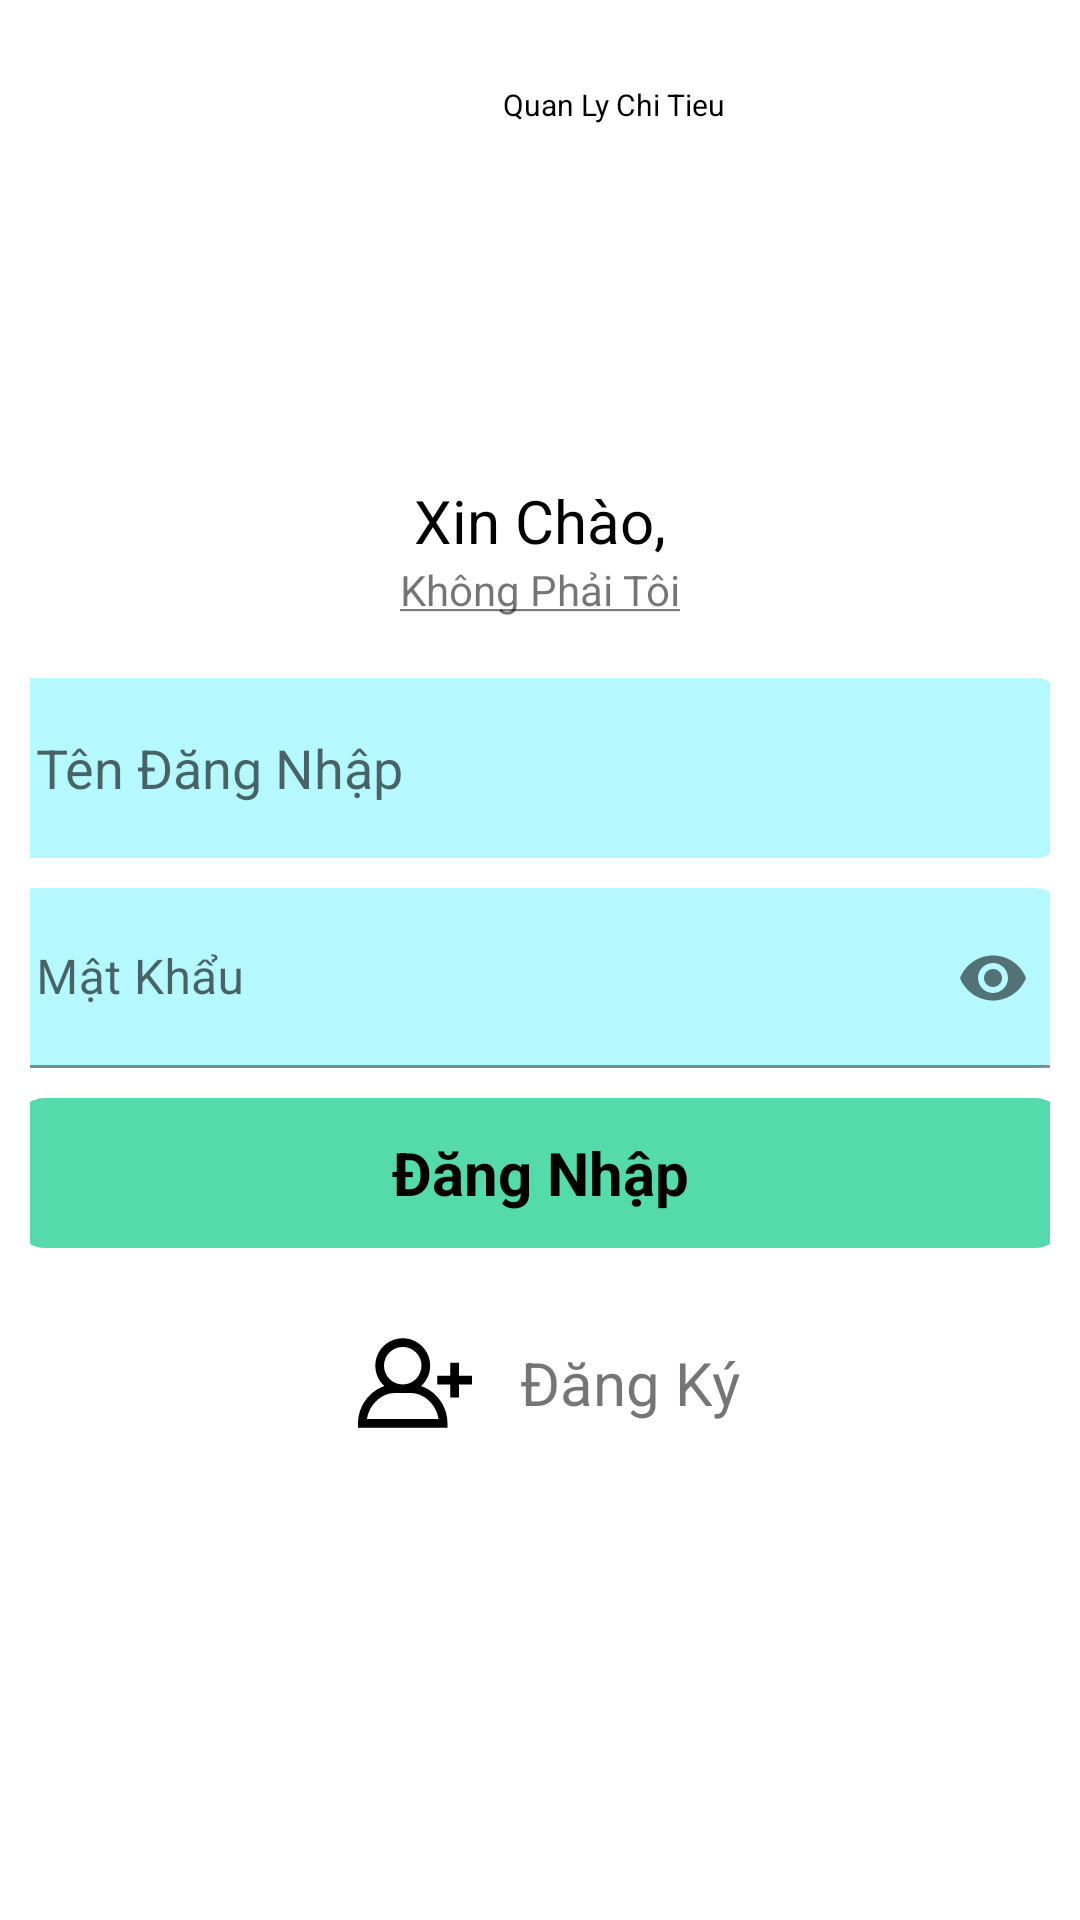

This screen was rendered from an Android layout file. Write that file and the resources it references.
<!-- AndroidManifest.xml: application theme Theme.QuanLyChiTieu -->
<!-- res/layout/activity_login.xml -->
<?xml version="1.0" encoding="utf-8"?>
<LinearLayout xmlns:android="http://schemas.android.com/apk/res/android"
    xmlns:tools="http://schemas.android.com/tools"
    android:layout_width="match_parent"
    xmlns:app="http://schemas.android.com/apk/res-auto"
    android:orientation="vertical"
    android:layout_height="match_parent"
    tools:context=".Activities.LoginActivity"
    android:padding="10dp">

    <LinearLayout
        android:layout_width="match_parent"
        android:layout_height="wrap_content"
        android:gravity="center"
        android:orientation="horizontal">
        <ImageView
            android:layout_width="50dp"
            android:layout_height="50dp"
            android:src="@mipmap/ic_logo_app"
            android:contentDescription="@string/app_name" />
        <TextView
            android:layout_width="wrap_content"
            android:layout_height="wrap_content"
            android:text="@string/app_name"
            android:textSize="10sp"
            android:textColor="@color/black"/>
    </LinearLayout>
    <LinearLayout
        android:layout_marginTop="100dp"
        android:layout_marginBottom="10dp"
        android:layout_width="match_parent"
        android:layout_height="wrap_content"
        android:orientation="vertical">
        <TextView
            android:layout_width="wrap_content"
            android:layout_height="wrap_content"
            android:text="Xin Chào,"
            android:id="@+id/helloUser"
            android:layout_gravity="center"
            android:textSize="20sp"
            android:textColor="@color/black"/>
        <TextView
            android:layout_width="wrap_content"
            android:layout_height="wrap_content"
            android:id="@+id/dontMe"
            android:text="@string/your_text_reference"
            android:layout_gravity="center"/>
    </LinearLayout>
    <EditText
        android:id="@+id/email"
        android:layout_width="350dp"
        android:layout_height="60dp"
        android:layout_gravity="center"
        android:layout_marginTop="10dp"
        android:autofillHints="emailAddress"
        android:background="@drawable/background_input_text"
        android:hint="@string/emailLogin"
        android:inputType="textEmailAddress"
        android:padding="7dp"
        android:textColor="@color/black"
        android:visibility="visible" />
    <com.google.android.material.textfield.TextInputLayout
        android:layout_width="350dp"
        android:layout_height="60dp"
        android:orientation="horizontal"
        android:layout_marginTop="10dp"
        app:passwordToggleEnabled="true"
        app:passwordToggleTintMode="multiply"
        android:layout_gravity="center">
        <com.google.android.material.textfield.TextInputEditText
            android:id="@+id/password"
            android:padding="7dp"
            android:layout_width="350dp"
            android:layout_gravity="center"
            android:layout_height="match_parent"
            android:hint="@string/PassWord"
            android:background="@drawable/background_input_text"
            android:autofillHints="password"
            android:inputType="textPassword"
            />
    </com.google.android.material.textfield.TextInputLayout>

    <LinearLayout
        android:layout_marginTop="10dp"
        android:layout_width="350dp"
        android:layout_height="50dp"
        android:layout_gravity="center"
        >
        <TextView
            android:id="@+id/loginButton"
            android:layout_width="350dp"
            android:layout_weight="2"
            android:layout_height="50dp"
            android:layout_gravity="center"
            android:text="@string/Login"
            android:gravity="center"
            android:textStyle="bold"
            android:textSize="20sp"
            android:textColor="@color/black"
            android:background="@drawable/background_button"/>
        <ImageView
            android:layout_width="70dp"
            android:layout_height="wrap_content"
            android:layout_weight="1"
            android:id="@+id/fingerprintButton"
            android:visibility="gone"
            android:src="@drawable/ic_baseline_fingerprint_24"/>

    </LinearLayout>
    <LinearLayout
        android:layout_width="match_parent"
        android:layout_height="wrap_content"
        android:layout_gravity="bottom"
        android:padding="5dp"
        android:orientation="horizontal">
        <TextView
            android:id="@+id/forgotPassword"
            android:layout_width="match_parent"
            android:layout_height="wrap_content"
            android:text="Quên mật khẩu"
            android:gravity="end"
            android:layout_marginEnd="20dp"
            android:visibility="gone"
            android:textSize="15dp"/>

    </LinearLayout>
    <LinearLayout
        android:id="@+id/SignUpButton"
        android:layout_width="wrap_content"
        android:layout_height="wrap_content"
        android:orientation="horizontal"
        android:layout_marginTop="10dp"
        android:layout_gravity="center"
        android:gravity="center">
        <ImageView
            android:layout_width="50dp"
            android:layout_height="50dp"
            android:padding="6dp"
            android:layout_gravity="center_vertical"
            android:src="@drawable/add_new_user"
            android:contentDescription="@string/app_name" />
        <TextView
            android:layout_marginStart="10dp"
            android:layout_width="wrap_content"
            android:layout_height="wrap_content"
            android:layout_gravity="center_vertical"
            android:textSize="20sp"
            android:text="@string/SignUp"/>
    </LinearLayout>
</LinearLayout>
<!-- resources referenced by this layout -->
<resources>
  <color name="black">#FF000000</color>
  <!-- drawable add_new_user (drawable) -->
  <vector xmlns:android="http://schemas.android.com/apk/res/android"
      android:width="512dp"
      android:height="512dp"
      android:viewportWidth="512"
      android:viewportHeight="512">
    <path
        android:fillColor="#FF000000"
        android:pathData="M352.06,314.08c-19.83,-20.91 -43.67,-36.12 -68.76,-44.41c25.01,-22.56 40.75,-55.19 40.75,-91.44c0,-67.9 -55.24,-123.14 -123.14,-123.14S77.77,110.33 77.77,178.23c0,36.25 15.75,68.88 40.75,91.44c-25.1,8.28 -48.93,23.5 -68.77,44.41C17.67,347.91 0,391.73 0,437.47v19.44h401.82v-19.44C401.82,391.73 384.15,347.91 352.06,314.08zM116.66,178.23c0,-46.46 37.8,-84.25 84.25,-84.25c46.46,0 84.25,37.8 84.25,84.25s-37.8,84.25 -84.25,84.25C154.45,262.48 116.66,224.68 116.66,178.23zM40.26,418.02c9.65,-67.94 68.59,-116.66 121.77,-116.66h77.77c53.18,0 112.12,48.72 121.77,116.66H40.26z"/>
    <path
        android:fillColor="#FF000000"
        android:pathData="M453.67,223.6l0,-58.33l-38.89,0l0,58.33l-58.33,0l0,38.89l58.33,0l0,58.33l38.89,0l0,-58.33l58.33,0l0,-38.89z"/>
  </vector>
  <!-- drawable background_button (drawable) -->
  <?xml version="1.0" encoding="utf-8"?>
  <shape xmlns:android="http://schemas.android.com/apk/res/android"
      android:shape="rectangle">
      <solid android:color="#54DAAB"/>
      <corners android:radius="10dp"/>
  </shape>
  <!-- drawable background_input_text (drawable) -->
  <?xml version="1.0" encoding="utf-8"?>
  <shape xmlns:android="http://schemas.android.com/apk/res/android"
      android:shape="rectangle">
      <solid android:color="@color/color_input_text"/>
      <corners
          android:bottomRightRadius="10dp"
          android:topRightRadius="10dp"/>
  
  </shape>
  <!-- drawable ic_baseline_fingerprint_24: vector/xml drawable (drawable, 2366 chars, omitted) -->
  <string name="Login">Đăng Nhập</string>
  <string name="PassWord">Mật Khẩu</string>
  <string name="SignUp">Đăng Ký</string>
  <string name="app_name">Quan Ly Chi Tieu</string>
  <string name="emailLogin">Tên Đăng Nhập</string>
  <string name="your_text_reference"><u>Không Phải Tôi</u></string>
  <style name="Theme.QuanLyChiTieu" parent="Theme.MaterialComponents.DayNight.NoActionBar">
          
          <item name="colorPrimary">@color/purple_500</item>
          <item name="colorPrimaryVariant">@color/purple_700</item>
          <item name="colorOnPrimary">@color/white</item>
          
          <item name="colorSecondary">@color/teal_200</item>
          <item name="colorSecondaryVariant">@color/teal_700</item>
          <item name="colorOnSecondary">@color/black</item>
          
          <item name="android:statusBarColor" tools:targetApi="l">@color/blue_main</item>
          
      </style>
  <color name="color_input_text">#b5f8ff</color>
  <color name="purple_500">#FF6200EE</color>
  <color name="purple_700">#FF3700B3</color>
  <color name="white">#FFFFFFFF</color>
  <color name="teal_200">#FF03DAC5</color>
  <color name="teal_700">#FF018786</color>
  <color name="blue_main">#0094FE</color>
</resources>
